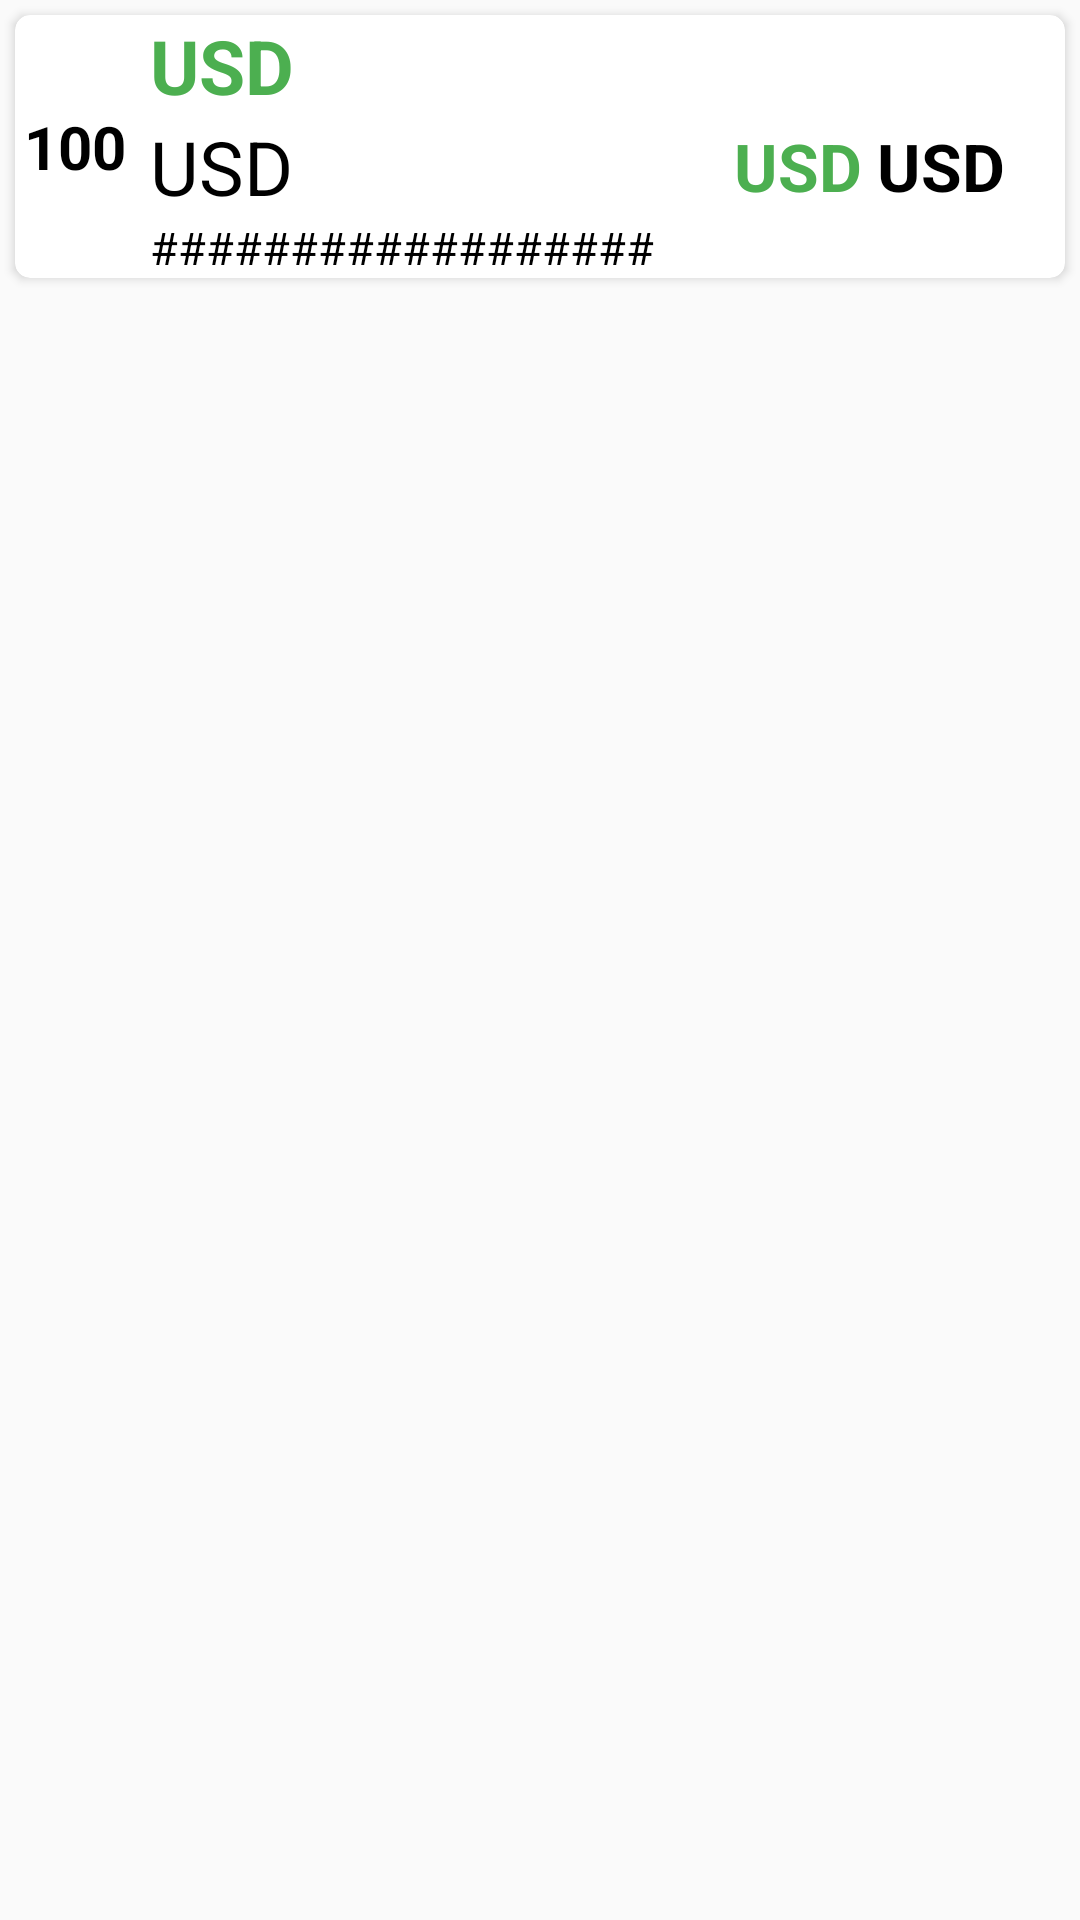

Layout XML and referenced resources for this Android screen:
<!-- AndroidManifest.xml: application theme AppTheme -->
<!-- res/layout/layout_crypto.xml -->
<?xml version="1.0" encoding="utf-8"?>

<LinearLayout xmlns:android="http://schemas.android.com/apk/res/android"
    xmlns:card_view="http://schemas.android.com/apk/res-auto"
    android:layout_width="match_parent"
    android:layout_height="wrap_content"
    android:orientation="horizontal"
    android:screenOrientation="portrait">


    <androidx.cardview.widget.CardView
        android:id="@+id/card_view"
        android:layout_width="match_parent"
        android:layout_height="wrap_content"
        android:layout_margin="5sp"
        android:paddingTop="5sp"
        android:paddingBottom="5sp"
        card_view:cardCornerRadius="5dp">

        <LinearLayout
            android:layout_width="match_parent"
            android:layout_height="wrap_content"
            android:orientation="horizontal">

            <LinearLayout
                android:layout_width="wrap_content"
                android:layout_height="wrap_content"
                android:layout_gravity="center"
                android:gravity="center"
                android:orientation="vertical">

                <TextView
                    android:id="@+id/tv_rank"
                    android:layout_width="wrap_content"
                    android:layout_height="wrap_content"
                    android:layout_marginStart="3sp"
                    android:layout_marginLeft="3sp"
                    android:layout_marginEnd="3sp"
                    android:text="100"
                    android:textColor="#000"
                    android:textSize="20sp"
                    android:textStyle="bold" />

            </LinearLayout>

            <LinearLayout
                android:layout_width="match_parent"
                android:layout_height="wrap_content"
                android:layout_gravity="center"
                android:gravity="start"
                android:orientation="vertical"
                android:paddingStart="5sp"
                android:paddingLeft="5sp">

                <LinearLayout
                    android:layout_width="match_parent"
                    android:layout_height="wrap_content"
                    android:orientation="vertical">

                    <LinearLayout
                        android:layout_width="match_parent"
                        android:layout_height="wrap_content"
                        android:orientation="horizontal">

                        <TextView
                            android:id="@+id/tv_base"
                            android:layout_width="wrap_content"
                            android:layout_height="wrap_content"
                            android:text="USD"
                            android:textColor="#4CAF50"
                            android:textSize="25sp"
                            android:textStyle="bold" />
                    </LinearLayout>

                    <LinearLayout
                        android:layout_width="match_parent"
                        android:layout_height="wrap_content"
                        android:orientation="horizontal">

                        <TextView
                            android:id="@+id/tv_key"
                            android:layout_width="wrap_content"
                            android:layout_height="wrap_content"
                            android:text="USD"
                            android:textColor="#000"
                            android:textSize="25sp"
                            android:textStyle="normal" />


                        <LinearLayout
                            android:layout_width="match_parent"
                            android:layout_height="wrap_content"
                            android:layout_gravity="end|center"
                            android:gravity="end"
                            android:orientation="horizontal">

                            <TextView
                                android:id="@+id/tv_value"
                                android:layout_width="wrap_content"
                                android:layout_height="wrap_content"
                                android:layout_gravity="end|center"
                                android:gravity="end"
                                android:paddingEnd="5sp"
                                android:paddingRight="5sp"
                                android:text="USD"
                                android:textAlignment="textEnd"
                                android:textColor="#4CAF50"
                                android:textSize="22sp"
                                android:textStyle="bold" />

                            <TextView
                                android:layout_width="wrap_content"
                                android:layout_height="wrap_content"
                                android:layout_gravity="end|center"
                                android:gravity="end"
                                android:paddingEnd="20sp"
                                android:paddingRight="20sp"
                                android:text="USD"
                                android:textAlignment="textEnd"
                                android:textColor="#000"
                                android:textSize="22sp"
                                android:textStyle="bold" />


                        </LinearLayout>


                    </LinearLayout>


                </LinearLayout>

                <LinearLayout
                    android:layout_width="wrap_content"
                    android:layout_height="wrap_content"
                    android:orientation="horizontal">

                    <TextView
                        android:id="@+id/tv_date"
                        android:layout_width="wrap_content"
                        android:layout_height="wrap_content"
                        android:gravity="end"
                        android:text="##################"
                        android:textColor="#000"
                        android:textSize="15sp" />

                </LinearLayout>

            </LinearLayout>


        </LinearLayout>

    </androidx.cardview.widget.CardView>

</LinearLayout>
<!-- resources referenced by this layout -->
<resources>
  <style name="AppTheme" parent="Theme.AppCompat.Light.DarkActionBar">
          
          <item name="colorPrimary">@color/colorPrimary</item>
          <item name="colorPrimaryDark">@color/colorPrimaryDark</item>
          <item name="colorAccent">@color/colorAccent</item>
          <item name="windowNoTitle">true</item>
          <item name="windowActionBar">false</item>
      </style>
  <!-- not gathered from this repository: default colours our renderer supplied (Android Studio template values) -->
  <color name="colorPrimary">#FF6200EE</color>
  <color name="colorPrimaryDark">#FF3700B3</color>
  <color name="colorAccent">#FF03DAC5</color>
</resources>
